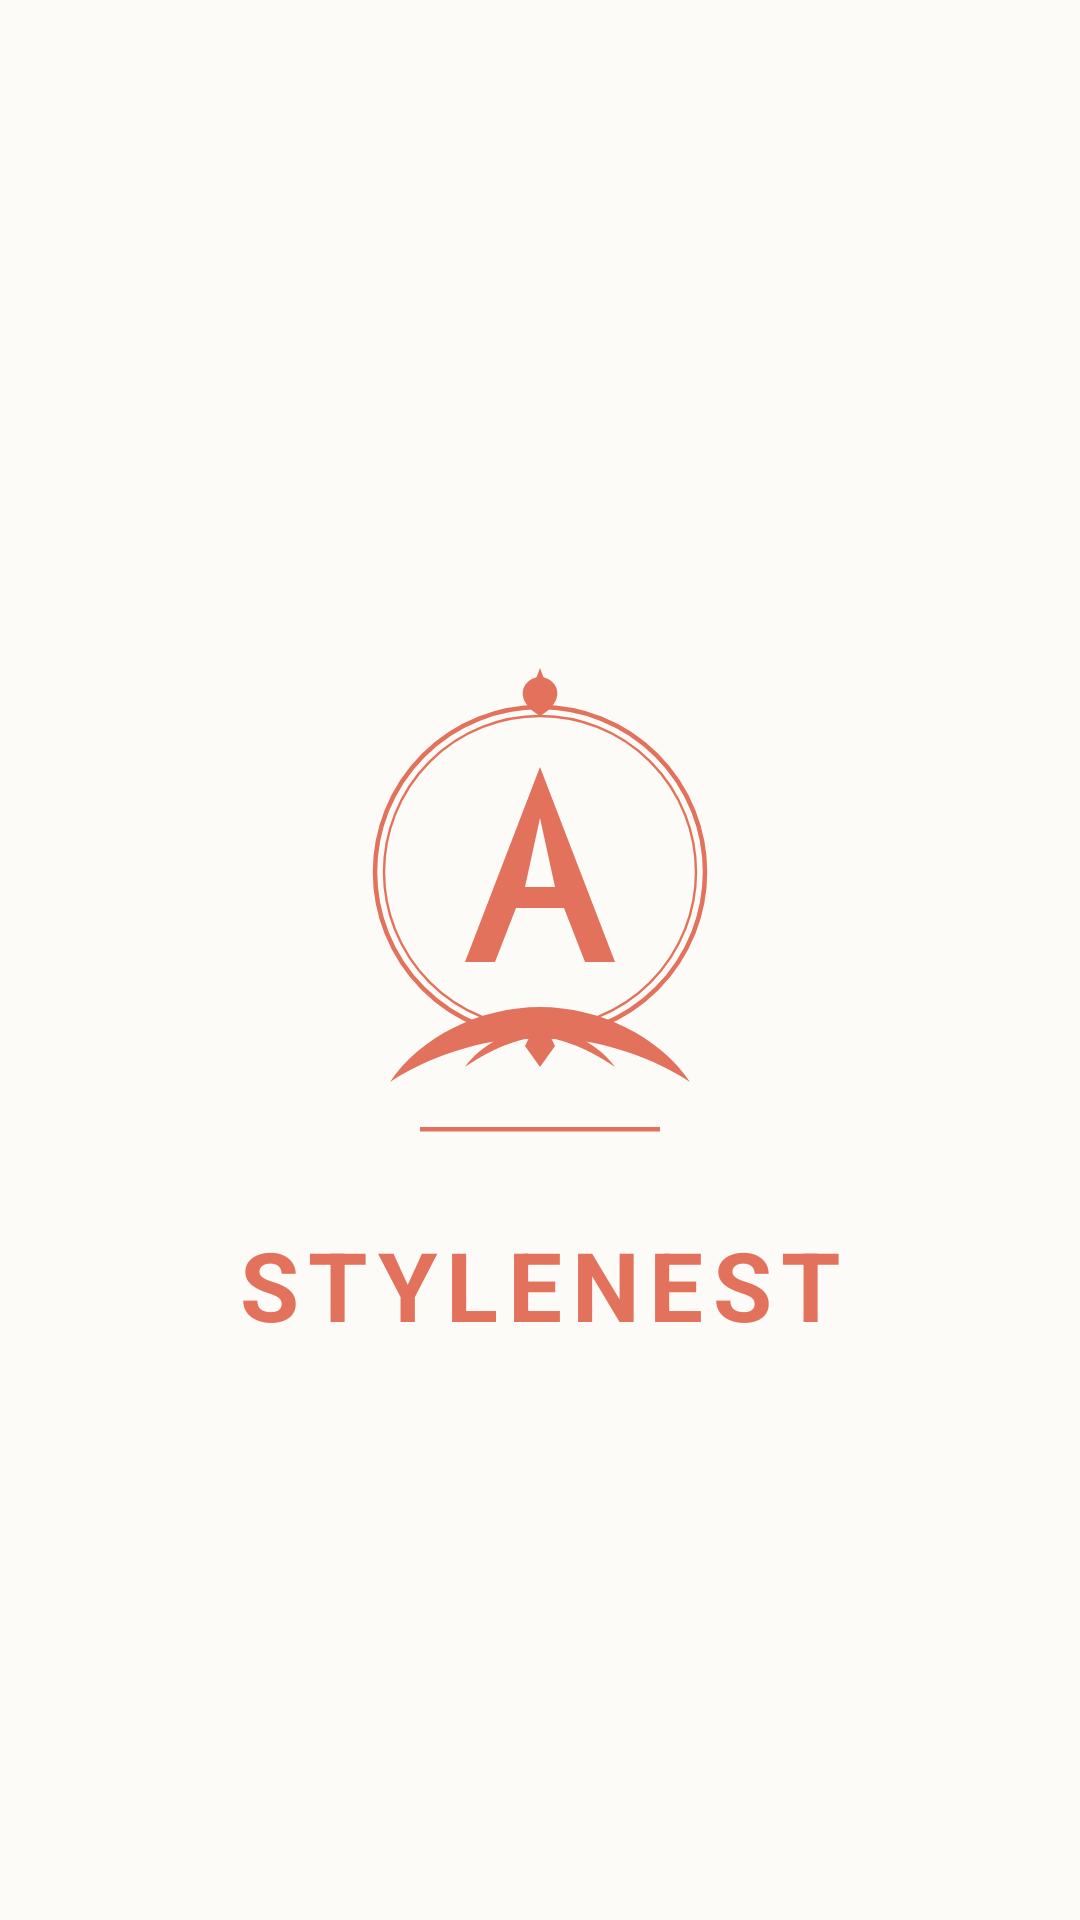

Reconstruct the res/layout file that produces this screen, plus the resources it refers to.
<!-- AndroidManifest.xml: application theme Theme.StyleNestBoutique -->
<!-- res/layout/activity_splash.xml -->
<?xml version="1.0" encoding="utf-8"?>
<androidx.constraintlayout.widget.ConstraintLayout xmlns:android="http://schemas.android.com/apk/res/android"
    xmlns:app="http://schemas.android.com/apk/res-auto"
    android:layout_width="match_parent"
    android:layout_height="match_parent"
    android:background="?attr/colorSurface">

    <ImageView
        android:id="@+id/splash_logo"
        android:layout_width="200dp"
        android:layout_height="wrap_content"
        android:adjustViewBounds="true"
        android:src="@drawable/ic_logo"
        app:layout_constraintBottom_toTopOf="@id/splash_text"
        app:layout_constraintEnd_toEndOf="parent"
        app:layout_constraintStart_toStartOf="parent"
        app:layout_constraintTop_toTopOf="parent"
        app:layout_constraintVertical_chainStyle="packed"
        app:tint="@color/brand_gold" />

    <TextView
        android:id="@+id/splash_text"
        android:layout_width="wrap_content"
        android:layout_height="wrap_content"
        android:layout_marginTop="16dp"
        android:text="STYLENEST"
        android:textColor="@color/brand_gold"
        android:textSize="32sp"
        android:textStyle="bold"
        android:letterSpacing="0.1"
        app:layout_constraintBottom_toBottomOf="parent"
        app:layout_constraintEnd_toEndOf="parent"
        app:layout_constraintStart_toStartOf="parent"
        app:layout_constraintTop_toBottomOf="@id/splash_logo" />

</androidx.constraintlayout.widget.ConstraintLayout>
<!-- resources referenced by this layout -->
<resources>
  <color name="brand_gold">#E2725B</color>
  <style name="Theme.StyleNestBoutique" parent="Base.Theme.StyleNestBoutique" />
  <style name="Base.Theme.StyleNestBoutique" parent="Theme.Material3.DayNight.NoActionBar">
          
          <item name="colorPrimary">@color/brand_sage</item>
          <item name="colorOnPrimary">@color/white</item>
          <item name="colorPrimaryContainer">@color/brand_sage_light</item>
          <item name="colorOnPrimaryContainer">@color/brand_sage_dark</item>
  
          
          <item name="colorSecondary">@color/accent_terracotta</item>
          <item name="colorOnSecondary">@color/white</item>
          <item name="colorSecondaryContainer">@color/accent_terracotta_dark</item>
          <item name="colorOnSecondaryContainer">@color/white</item>
  
          
          <item name="android:windowBackground">@color/app_background</item>
          <item name="colorSurface">@color/app_background</item>
          <item name="colorOnSurface">@color/text_charcoal</item>
          <item name="colorSurfaceVariant">@color/warm_sand_dark</item>
          <item name="colorOnSurfaceVariant">@color/text_charcoal_light</item>
  
          <item name="colorOutline">@color/brand_sage_dark</item>
          <item name="colorError">@color/sale_red</item>
  
          
          <item name="materialButtonStyle">@style/StyleNest.Button</item>
          <item name="chipStyle">@style/StyleNest.Chip</item>
      </style>
  <color name="brand_sage">#8A9A5B</color>
  <color name="white">#FFFFFF</color>
  <color name="brand_sage_light">#A3B080</color>
  <color name="brand_sage_dark">#556B2F</color>
  <color name="accent_terracotta">#E2725B</color>
  <color name="accent_terracotta_dark">#BF4F36</color>
  <color name="app_background">#FDFBF7</color>
  <color name="text_charcoal">#36454F</color>
  <color name="warm_sand_dark">#F5F0E6</color>
  <color name="text_charcoal_light">#546E7A</color>
  <color name="sale_red">#D32F2F</color>
  <style name="StyleNest.Button" parent="Widget.Material3.Button">
          <item name="android:backgroundTint">@color/brand_sage</item>
          <item name="android:textColor">@color/white</item>
          <item name="cornerRadius">12dp</item>
          <item name="android:textStyle">bold</item>
      </style>
  <style name="StyleNest.Chip" parent="Widget.Material3.Chip.Assist">
          <item name="chipBackgroundColor">@color/warm_sand_dark</item>
          <item name="android:textColor">@color/text_charcoal</item>
          <item name="chipIconTint">@color/brand_sage</item>
          <item name="shapeAppearance">@style/ShapeAppearance.Material3.Corner.Medium</item>
      </style>
</resources>
